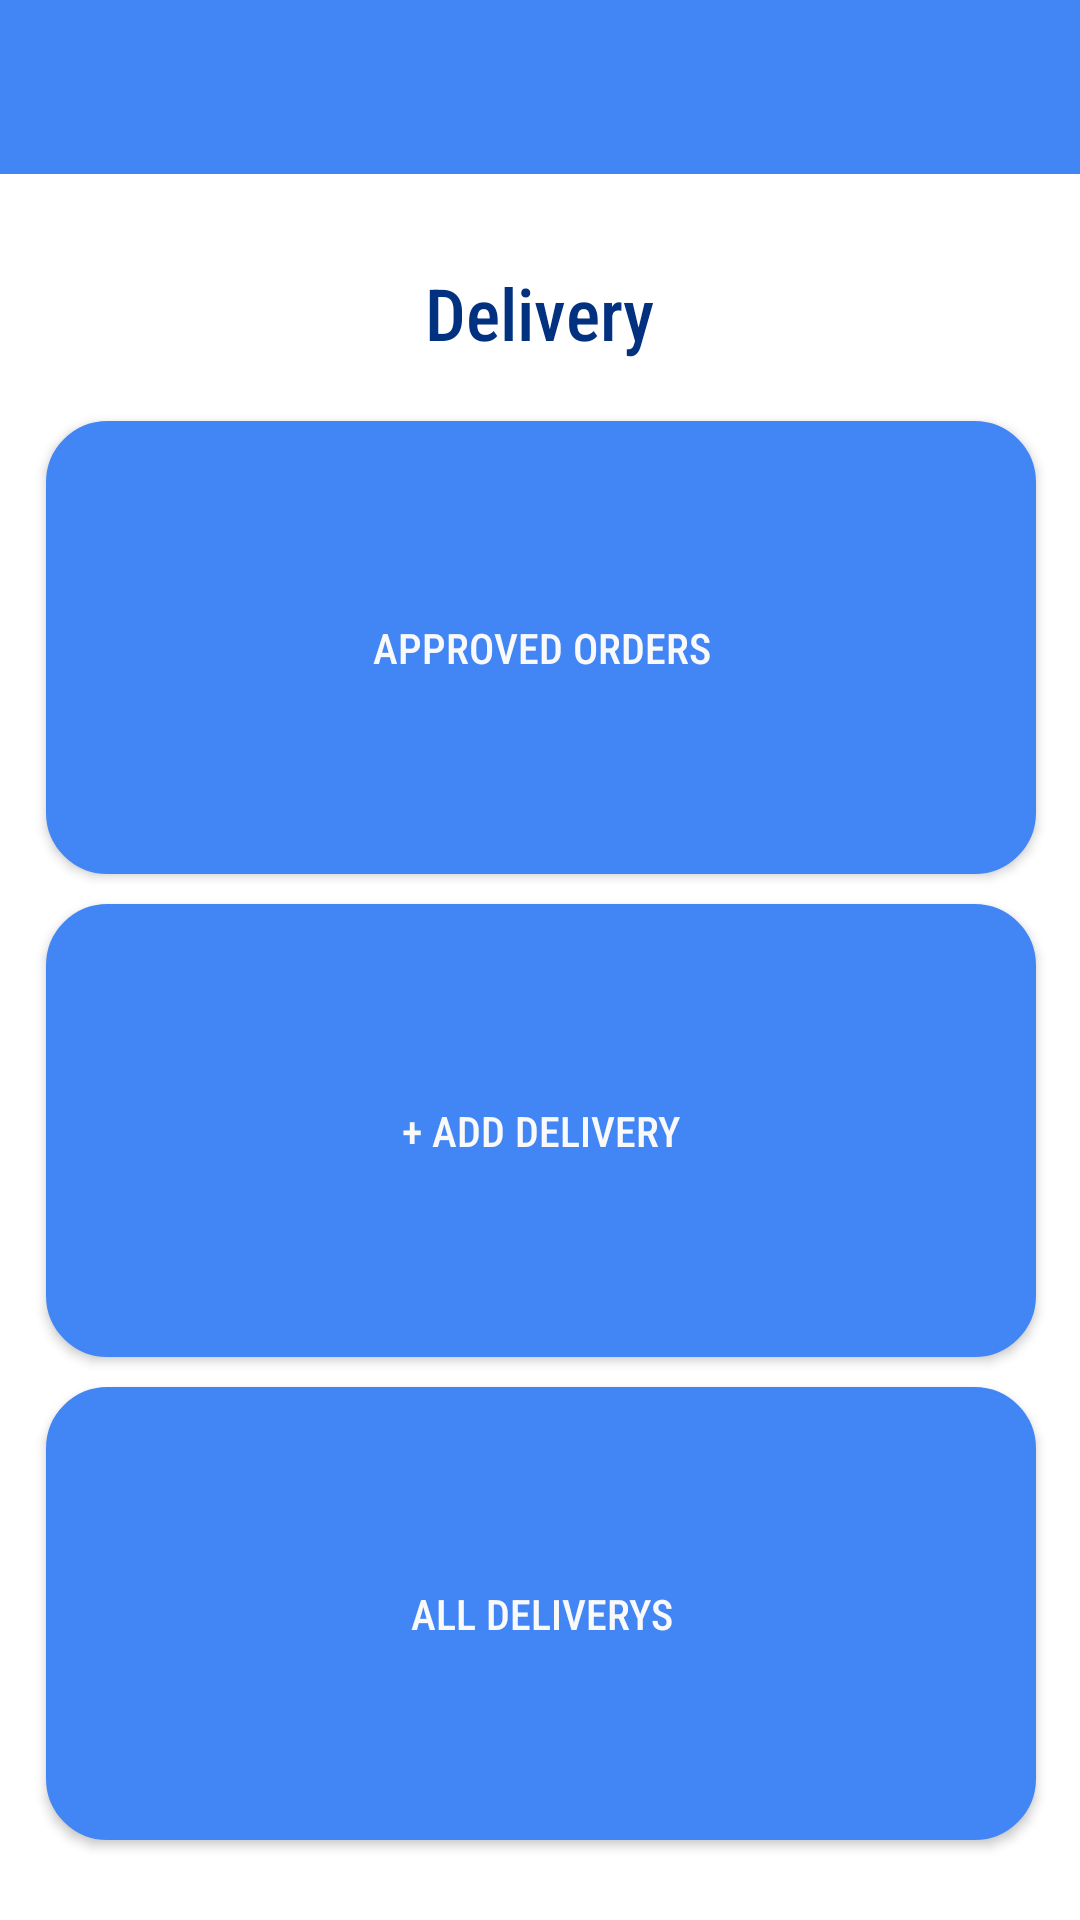

Android layout source for this screen:
<!-- AndroidManifest.xml: application theme Theme.MAD_Encounters -->
<!-- res/layout/delivery_dashboard.xml -->
<?xml version="1.0" encoding="utf-8"?>
<androidx.constraintlayout.widget.ConstraintLayout xmlns:android="http://schemas.android.com/apk/res/android"
    xmlns:app="http://schemas.android.com/apk/res-auto"
    xmlns:tools="http://schemas.android.com/tools"
    android:layout_width="match_parent"
    android:layout_height="match_parent"
    tools:context=".deliverymangement.activity.DeliveryDashboardActivity">

    <TextView
        android:id="@+id/textView5"
        android:layout_width="415dp"
        android:layout_height="58dp"
        android:background="@color/light_blue"
        app:layout_constraintEnd_toEndOf="parent"
        app:layout_constraintStart_toStartOf="parent"
        app:layout_constraintTop_toTopOf="parent" />

    <ImageView
        android:id="@+id/imageView15"
        android:layout_width="41dp"
        android:layout_height="42dp"
        android:layout_marginTop="@dimen/Menu_Icon_mgnTop"
        android:layout_marginEnd="@dimen/Menu_Icon_mgnEnd"
        app:layout_constraintEnd_toEndOf="@+id/textView5"
        app:layout_constraintTop_toTopOf="@+id/textView5"
        app:srcCompat="@drawable/baseline_menu_24" />

    <TextView
        android:id="@+id/tv_delivery"
        android:layout_width="wrap_content"
        android:layout_height="wrap_content"
        android:layout_marginTop="@dimen/tv_header"
        android:fontFamily="sans-serif-condensed-medium"
        android:text="@string/tv_delivery"
        android:textColor="@color/dark_blue"
        android:textSize="24sp"
        app:layout_constraintEnd_toEndOf="parent"
        app:layout_constraintStart_toStartOf="parent"
        app:layout_constraintTop_toBottomOf="@+id/textView5" />

    <Button
        android:id="@+id/btn_approved"
        android:layout_width="330dp"
        android:layout_height="151dp"
        android:layout_marginTop="@dimen/btn_login_mgTop"
        android:background="@drawable/bg_round"
        android:fontFamily="sans-serif-condensed-medium"
        android:text="@string/btn_approved"
        android:textColor="#F9F9F9"
        app:layout_constraintEnd_toEndOf="parent"
        app:layout_constraintHorizontal_bias="0.509"
        app:layout_constraintStart_toStartOf="parent"
        app:layout_constraintTop_toBottomOf="@+id/tv_delivery" />

    <Button
        android:id="@+id/btn_add_delivery"
        android:layout_width="330dp"
        android:layout_height="151dp"
        android:layout_marginTop="@dimen/btn_daashboard_mgnTop"
        android:background="@drawable/bg_round"
        android:fontFamily="sans-serif-condensed-medium"
        android:text="@string/btn_add_delivery"
        android:textColor="#F9F9F9"
        app:layout_constraintEnd_toEndOf="parent"
        app:layout_constraintHorizontal_bias="0.509"
        app:layout_constraintStart_toStartOf="parent"
        app:layout_constraintTop_toBottomOf="@+id/btn_approved"
        android:onClick="navigateToAdd"/>

    <Button
        android:id="@+id/btn_all_delivery"
        android:layout_width="330dp"
        android:layout_height="151dp"
        android:layout_marginTop="@dimen/btn_daashboard_mgnTop"
        android:background="@drawable/bg_round"
        android:fontFamily="sans-serif-condensed-medium"
        android:text="@string/btn_all_delivery"
        android:textColor="#F9F9F9"
        app:layout_constraintEnd_toEndOf="parent"
        app:layout_constraintHorizontal_bias="0.509"
        app:layout_constraintStart_toStartOf="parent"
        app:layout_constraintTop_toBottomOf="@+id/btn_add_delivery"
        android:onClick="navigateToAll"/>

</androidx.constraintlayout.widget.ConstraintLayout>
<!-- resources referenced by this layout -->
<resources>
  <color name="dark_blue">#FF023180</color>
  <color name="light_blue">#4285F4</color>
  <dimen name="Menu_Icon_mgnEnd">15dp</dimen>
  <dimen name="Menu_Icon_mgnTop">9dp</dimen>
  <dimen name="btn_daashboard_mgnTop">10dp</dimen>
  <dimen name="btn_login_mgTop">20dp</dimen>
  <dimen name="tv_header">30dp</dimen>
  <!-- drawable bg_round (drawable) -->
  <?xml version="1.0" encoding="utf-8"?>
  <shape xmlns:android="http://schemas.android.com/apk/res/android">
      <stroke
          android:width="1dp"
          android:color="@color/light_blue" />
  
      <solid android:color="@color/light_blue" />
  
      <corners
          android:radius="20dp"
          android:topRightRadius="20dp"
          android:topLeftRadius="20dp"
          android:bottomRightRadius="20dp"
          android:bottomLeftRadius="20dp"/>
  </shape>
  <string name="btn_add_delivery">+ Add Delivery</string>
  <string name="btn_all_delivery">All Deliverys</string>
  <string name="btn_approved">Approved Orders</string>
  <string name="tv_delivery">Delivery</string>
  <style name="Theme.MAD_Encounters" parent="Theme.MaterialComponents.DayNight.NoActionBar">
          
          <item name="colorPrimary">@color/light_blue</item>
          <item name="colorPrimaryVariant">@color/dark_blue</item>
          <item name="colorOnPrimary">@color/white</item>
          
          <item name="colorSecondary">@color/teal_200</item>
          <item name="colorSecondaryVariant">@color/teal_700</item>
          <item name="colorOnSecondary">@color/black</item>
          
          <item name="android:statusBarColor">?attr/colorPrimaryVariant</item>
          
      </style>
  <color name="white">#FFFFFFFF</color>
  <color name="teal_200">#FF03DAC5</color>
  <color name="teal_700">#FF018786</color>
  <color name="black">#FF000000</color>
</resources>
